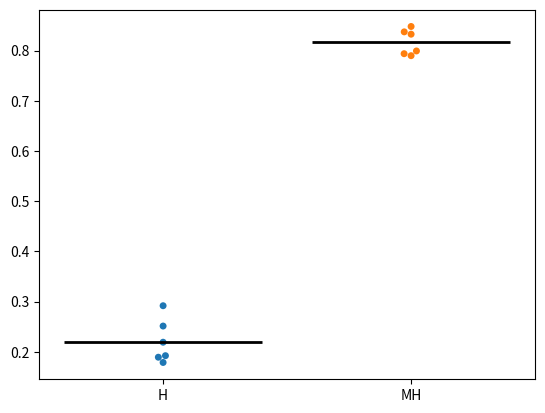

Here is the Python script that generated this plot:
import matplotlib.pyplot as plt
import numpy as np
import seaborn as sns
import pandas as pd

# The arrays
hs_dc_gowt = [0.21893582130394748, 0.18907499928974103,0.17858939512599623,0.19213473222121372, 0.2511605825102435,0.29163760946180595]
dice_mh_GOWT1 = [0.8479139784946237, 0.7897543357524959, 0.7991618631153515, 0.7936914767322101, 0.8372021654002431, 0.83254629515168]
dice_scores = np.array([hs_dc_gowt, dice_mh_GOWT1])
x = ['H', 'MH']
# Seaborn requires a dataframe
dataframe = pd.DataFrame(data = np.transpose(dice_scores), columns=x)
print(dataframe)
ax = sns.swarmplot(data = dataframe)
ax = sns.boxplot(showmeans=True,
                 meanline=True,
                 meanprops={'color': 'k', 'ls': '-', 'lw': 2},
                 medianprops={'visible': False},
                 whiskerprops={'visible': False},
                 zorder=10,
                 data=dataframe,
                 showfliers=False,
                 showbox=False,
                 showcaps=False,
                 ax=ax)
plt.show()